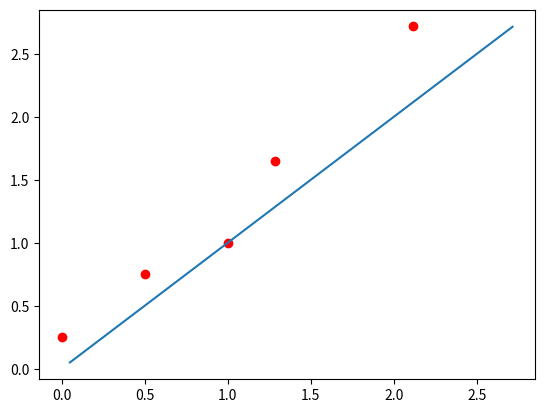

Reproduce this figure in Python.
import numpy as np
import matplotlib.pyplot as plt

############FUNCOES

#calcula o somatorio de X
def somatorioPolix(m,l):
    s=0
    for i in range(l):
        s+= m[i][0]
    return s

#calcula o somatorio de Y
def somatorioPoliy(m,l):
    soma=0
    for i in range(l):
        soma+=m[i][1]
    return soma

#calcula o somatorio de X*Y
def somatorioPolixy(m,l):
    soma=0
    for i in range(l):
        soma+=m[i][0]*m[i][1]
    return soma

#calcula o somatorio exponencial
def somatorioPolixexp(m,l,exp):
    soma=0
    for i in range(l):
        soma+=pow(m[i][0],exp)
    return soma

#calcula somatorio X^2*Y
def somatorioPoliX2Y(m,l):
    soma=0
    for i in range(l):
        soma+=(pow(m[i][0],2))* m[i][1]
    return soma






#############################EXECUCAO###########################################
l=5



#matriz original
mat=[[0.00,0.25],[0.50,0.75],[1.00,1.0000],[1.2840,1.6487],[2.1170,2.7183]]
x = [0]*l
y = [0]*l

for i in range(l):
	x[i] = mat[i][0]
	y[i] = mat[i][1]
#matriz resultante
matriz = [0]*(3)
for i in range(3):
	matriz[i] = [0]*(3)


#matriz Y
Y=np.zeros(3, dtype=float)


#calcula a matriz resultante de X
matriz[0][0]=l*2
matriz[0][1]=somatorioPolix(mat,l)
matriz[0][2]=somatorioPolixexp(mat,l,2)
matriz[1][0]=somatorioPolix(mat,l)
matriz[1][1]=somatorioPolixexp(mat,l,2)
matriz[1][2]=somatorioPolixexp(mat,l,3)
matriz[2][0]=somatorioPolixexp(mat,l,2)
matriz[2][1]=somatorioPolixexp(mat,l,3)
matriz[2][2]=somatorioPolixexp(mat,l,4)

#calcula a matriz resultante de Y
Y[0]=somatorioPoliy(mat,l)
Y[1]=somatorioPolixy(mat,l)
Y[2]=somatorioPoliX2Y(mat,l)

#calcula a inversa da matriz resultante de X

mR =(np.matrix(matriz)).I

#calcula o alph
alpha =np.matmul(mR,Y)

r=[0]*l

for i in range(l):
    r[i] = ((alpha[0,2])*((x[i])**2)) + (alpha[0,1])*x[i] + alpha[0,0]
plt.plot(x,y,'ro',r,r,'-')
	
plt.show()
